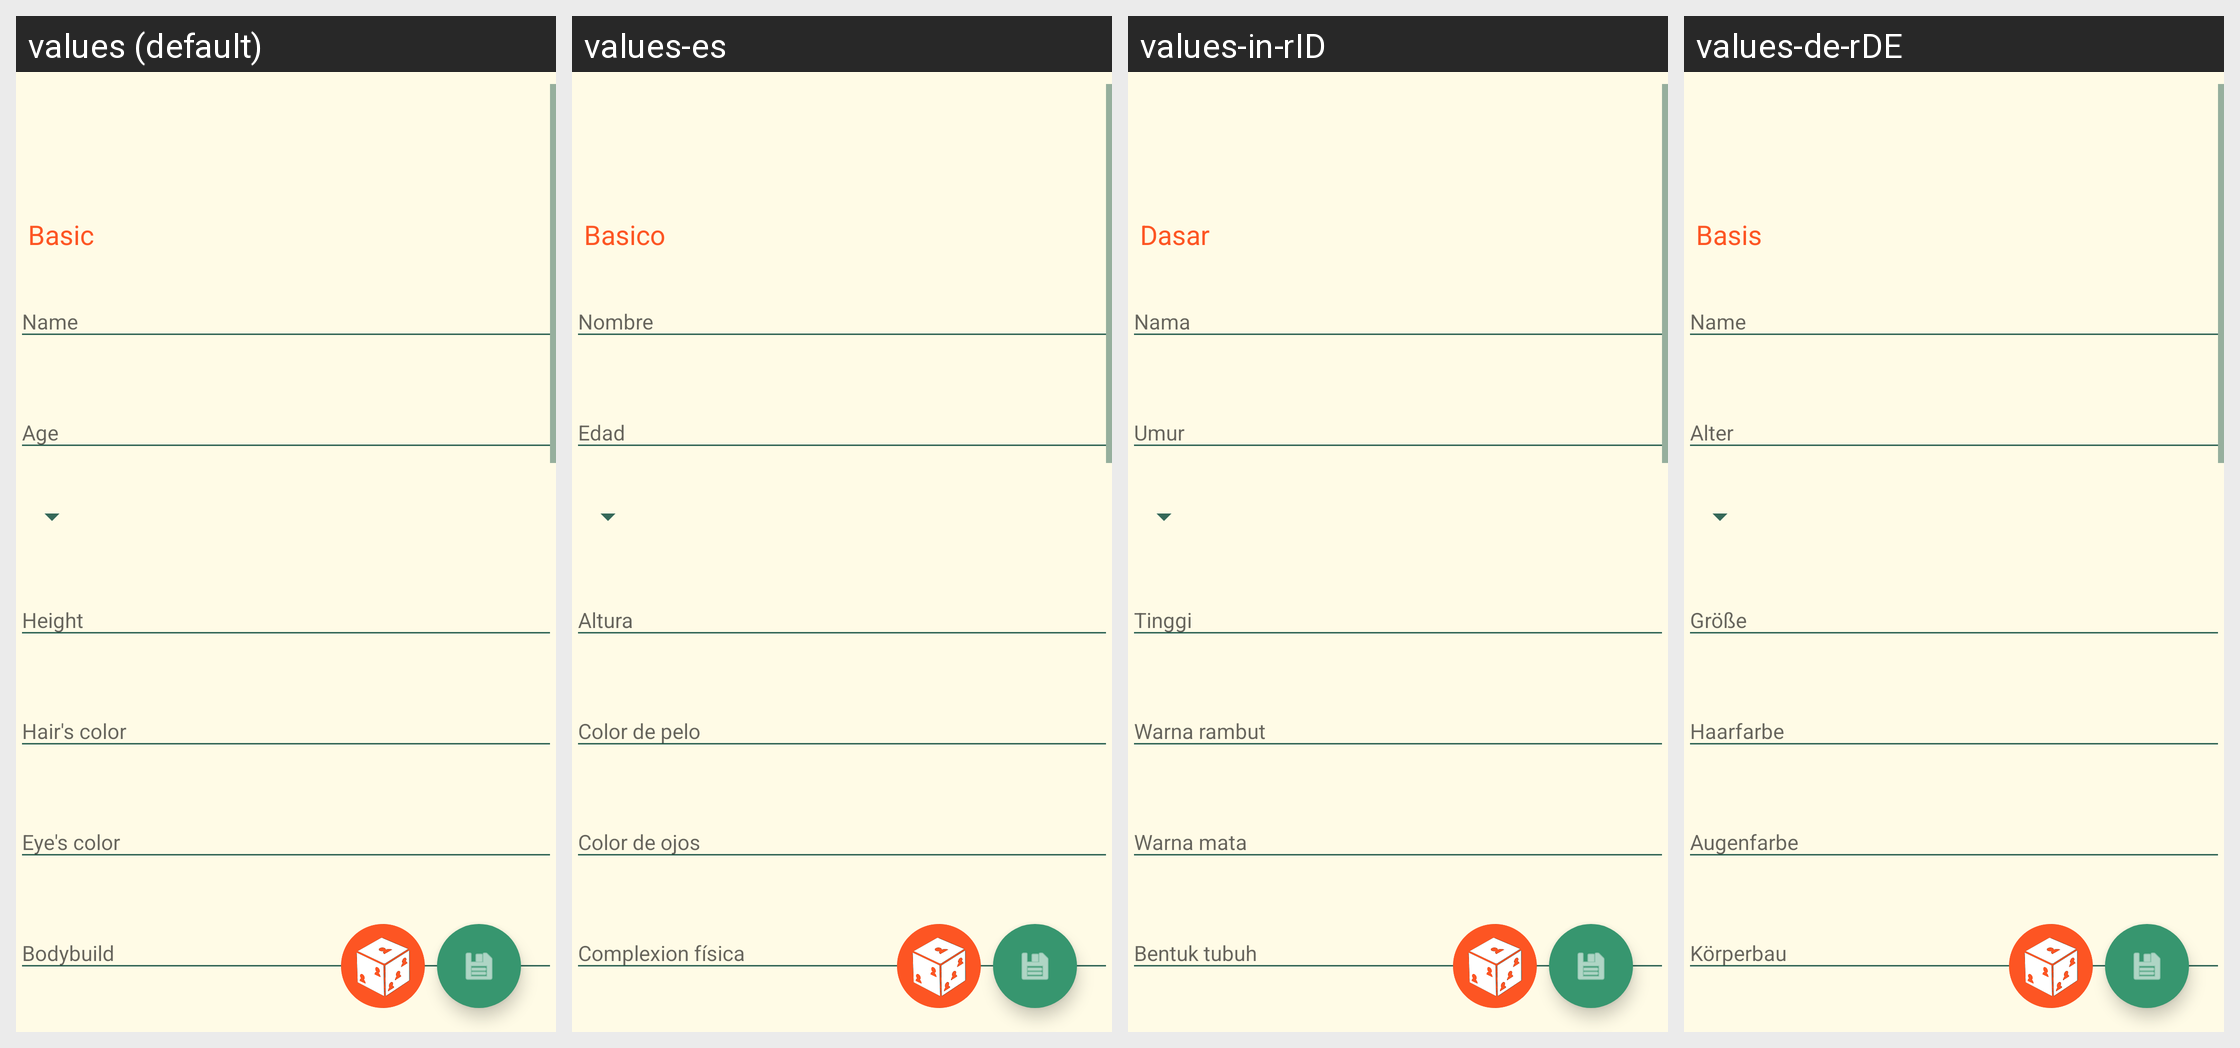

For this localized Android screen grid, give each drawn string resource with its value in every locale shown.
Android screen res/layout/fragment_character.xml rendered under 4 locales, left to right: values (default), values-es, values-in-rID, values-de-rDE. Device: Nexus 5 (rendered at 1080×1920; each locale shown at half size, 540×960, under a caption strip naming it); theme AppTheme.
Other locales in the repository, not shown: values-fr, values-it-rIT, values-pt.
Strings drawn on this screen, with the default value and each locale's value (text and hints the layout hard-codes, and strings that could not be matched under every locale, appear in the picture but are not listed):

character_basic_tv
  values: Basic
  values-es: Basico
  values-in-rID: Dasar
  values-de-rDE: Basis

character_add_name
  values: Name
  values-es: Nombre
  values-in-rID: Nama
  values-de-rDE: Name

character_add_age
  values: Age
  values-es: Edad
  values-in-rID: Umur
  values-de-rDE: Alter

character_add_height
  values: Height
  values-es: Altura
  values-in-rID: Tinggi
  values-de-rDE: Größe

character_add_haircolor
  values: Hair's color
  values-es: Color de pelo
  values-in-rID: Warna rambut
  values-de-rDE: Haarfarbe

character_add_eyecolor
  values: Eye's color
  values-es: Color de ojos
  values-in-rID: Warna mata
  values-de-rDE: Augenfarbe

character_add_bodybuild
  values: Bodybuild
  values-es: Complexion física
  values-in-rID: Bentuk tubuh
  values-de-rDE: Körperbau
